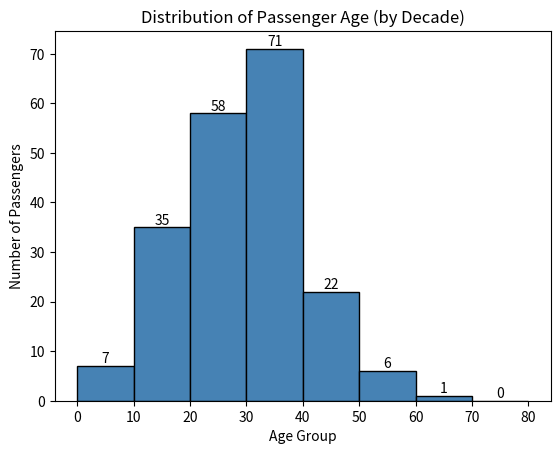

This figure's Python source:
import matplotlib.pyplot as plt
import numpy as np
import pandas as pd

# --- Synthetic "Titanic-like" dataset ---

"""
np.random.seed(42)

This fixes the "randomness" so it's reproducible. Computers don't generate truly random numbers — they use a pseudo-random algorithm that needs a starting point (the "seed"). 
If you set the seed to a specific number, you get the exact same sequence of "random" numbers every time you run the code.
"""
np.random.seed(42)

"""
n = 200

Just a plain variable holding the number 200 — the number of rows (passengers) we want in our fake dataset. Defining it once and reusing it below means if you want 500 passengers instead, 
you change one number instead of three.
"""
n = 200

"""
pd.DataFrame({...})

This creates a pandas DataFrame — think of it as a table, like an Excel sheet or SQL table, where each key in the dictionary becomes a column name, and its value (an array of numbers) 
becomes that column's data. We're passing a dictionary with three keys: "age", "fare", "survived" — so we'll end up with a 200-row, 3-column table.
"""
df = pd.DataFrame({
    "age": np.random.normal(loc=30, scale=12, size=n).clip(1, 80),
    "fare": np.random.exponential(scale=30, size=n),
    "survived": np.random.choice([0, 1], size=n, p=[0.6, 0.4])
})

"""
"age": np.random.normal(loc=30, scale=12, size=n).clip(1, 80)

np.random.normal(loc=30, scale=12, size=n) draws 200 random numbers from a normal (bell-curve) distribution. loc=30 is the mean (center of the bell curve — most ages cluster around 30), 
scale=12 is the standard deviation (how spread out the values are — bigger number means wider spread), size=n means generate 200 of these values, one per row.

Problem: a normal distribution technically has no hard limits, so with mean 30 and spread 12, you could randomly get a negative age or a wildly implausible age like 150. 
That's not realistic for a person's age.

.clip(1, 80) fixes that — it's a method that forces every value into the range [1, 80]. Any generated number below 1 gets pushed up to 1, and anything above 80 gets pushed down to 80. 
This keeps the ages realistic.
"""

"""
"fare": np.random.exponential(scale=30, size=n)

np.random.exponential(scale=30, size=n) draws 200 values from an exponential distribution instead of a normal one. This distribution is intentionally lopsided — lots of small values, 
a long tail of rare large values, and it never goes negative. scale=30 roughly controls the average value.

Why exponential and not normal here? Because real-world ticket prices behave this way — most passengers pay a modest fare, a few pay a lot (first class), and fares can never be negative.
A normal distribution would incorrectly allow negative fares and wouldn't capture that "many cheap, few expensive" skew.
"""

"""
"survived": np.random.choice([0, 1], size=n, p=[0.6, 0.4])

np.random.choice([0, 1], size=n, p=[0.6, 0.4]) randomly picks 200 values, each either 0 or 1, simulating a binary outcome (didn't survive / survived).

p=[0.6, 0.4] sets the probability weighting: 60% chance of picking 0, 40% chance of picking 1 for each draw — roughly matching the real Titanic dataset's survival rate, 
where most passengers didn't survive.
"""

# --- Histogram ---
# fig, ax = plt.subplots()
# ax.hist(df["age"], bins=20, color="steelblue", edgecolor="black")
# ax.set_xlabel("Age")
# ax.set_ylabel("Number of Passengers")
# ax.set_title("Distribution of Passenger Age")
# plt.show()


fig, ax = plt.subplots()

"""
Now the buckets are (0 to 10), (10 to 20), (20 to 30) ... (70 to 80).
When a value sits exactly on a shared edge (say, someone is exactly age 30), matplotlib's convention is to put it in the right-hand bucket (30–40), not the left (20–30) — 
bins are half-open like [20, 30), except the very last bin which includes both ends.
"""
age_bins = [0, 10, 20, 30, 40, 50, 60, 70, 80]

"""
.hist(): actually returns three things every time:

counts — a numpy array of how many values landed in each bin (e.g., [12, 34, 45, ...])
bin_edges — the boundary values (same as your age_bins input, echoed back)
patches — a BarContainer object holding references to the actual Rectangle artists that got drawn (the same ones we discussed last time — one per bar)
"""
counts, bin_edges, patches = ax.hist(df["age"], bins=age_bins, color="steelblue", edgecolor="black")

ax.set_xlabel("Age Group")
ax.set_ylabel("Number of Passengers")
ax.set_title("Distribution of Passenger Age (by Decade)")

# A tick is one of those little marks along an axis — the small line perpendicular to the axis, plus the number/label printed next to it. On your x-axis, ticks are what let you 
# look at a bar and know "oh, this one starts at 30."
ax.set_xticks(age_bins)

# It takes a BarContainer (a group of bar/rectangle artists), reads each bar's height, and automatically places a Text artist directly above each bar showing that height as a number.
ax.bar_label(patches)

plt.show()
